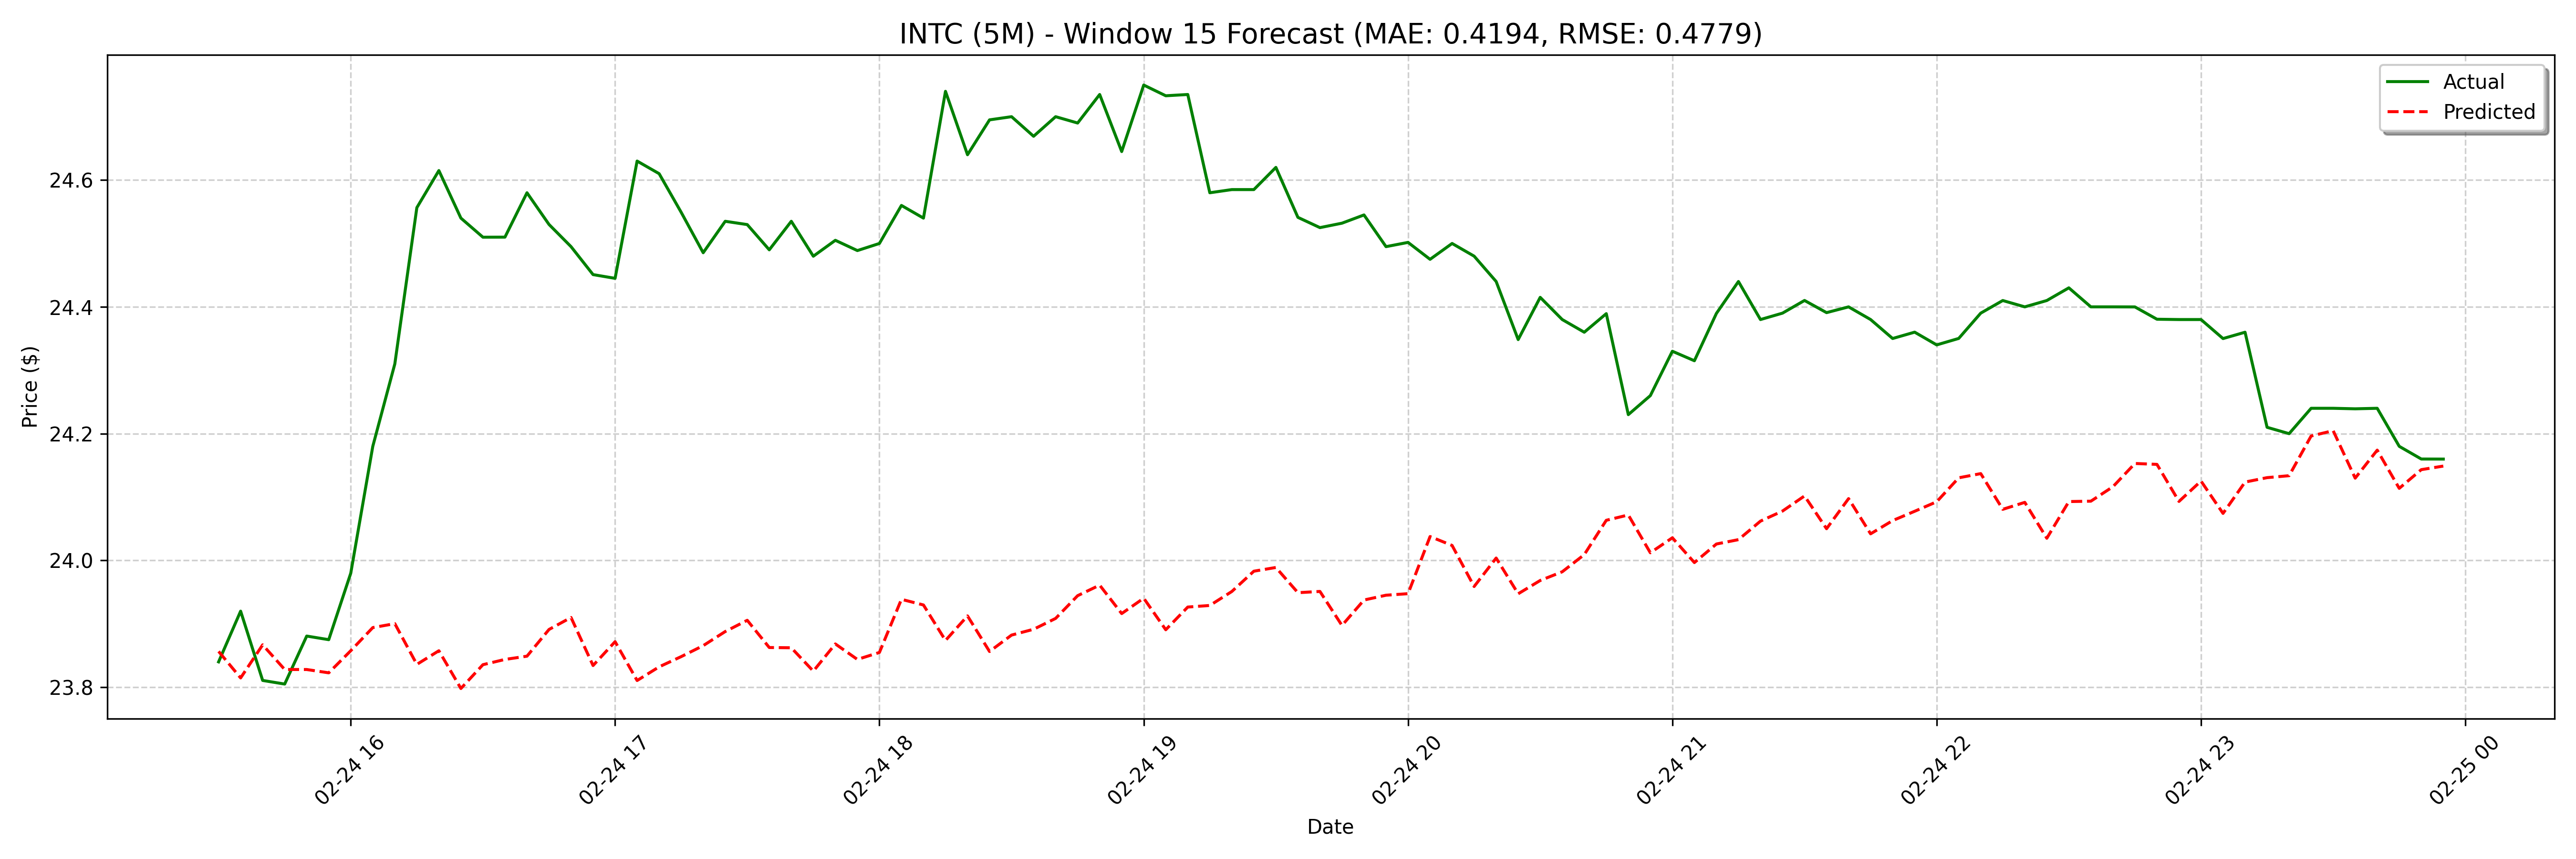

Data behind this chart, as committed beside it:
date, actual, forecast
2025-02-24 15:30:00, 23.84, 23.86
2025-02-24 15:35:00, 23.92, 23.81
2025-02-24 15:40:00, 23.81, 23.87
2025-02-24 15:45:00, 23.81, 23.83
2025-02-24 15:50:00, 23.88, 23.83
2025-02-24 15:55:00, 23.88, 23.82
2025-02-24 16:00:00, 23.98, 23.86
2025-02-24 16:05:00, 24.18, 23.89
2025-02-24 16:10:00, 24.31, 23.9
2025-02-24 16:15:00, 24.56, 23.84
2025-02-24 16:20:00, 24.61, 23.86
2025-02-24 16:25:00, 24.54, 23.8
2025-02-24 16:30:00, 24.51, 23.84
2025-02-24 16:35:00, 24.51, 23.84
2025-02-24 16:40:00, 24.58, 23.85
2025-02-24 16:45:00, 24.53, 23.89
2025-02-24 16:50:00, 24.5, 23.91
2025-02-24 16:55:00, 24.45, 23.83
2025-02-24 17:00:00, 24.44, 23.87
2025-02-24 17:05:00, 24.63, 23.81
2025-02-24 17:10:00, 24.61, 23.83
2025-02-24 17:15:00, 24.55, 23.85
2025-02-24 17:20:00, 24.49, 23.87
2025-02-24 17:25:00, 24.53, 23.89
2025-02-24 17:30:00, 24.53, 23.91
2025-02-24 17:35:00, 24.49, 23.86
2025-02-24 17:40:00, 24.53, 23.86
2025-02-24 17:45:00, 24.48, 23.83
2025-02-24 17:50:00, 24.5, 23.87
2025-02-24 17:55:00, 24.49, 23.84
2025-02-24 18:00:00, 24.5, 23.85
2025-02-24 18:05:00, 24.56, 23.94
2025-02-24 18:10:00, 24.54, 23.93
2025-02-24 18:15:00, 24.74, 23.87
2025-02-24 18:20:00, 24.64, 23.91
2025-02-24 18:25:00, 24.69, 23.86
2025-02-24 18:30:00, 24.7, 23.88
2025-02-24 18:35:00, 24.67, 23.89
2025-02-24 18:40:00, 24.7, 23.91
2025-02-24 18:45:00, 24.69, 23.94
2025-02-24 18:50:00, 24.74, 23.96
2025-02-24 18:55:00, 24.65, 23.92
2025-02-24 19:00:00, 24.75, 23.94
2025-02-24 19:05:00, 24.73, 23.89
2025-02-24 19:10:00, 24.74, 23.93
2025-02-24 19:15:00, 24.58, 23.93
2025-02-24 19:20:00, 24.58, 23.95
2025-02-24 19:25:00, 24.58, 23.98
2025-02-24 19:30:00, 24.62, 23.99
2025-02-24 19:35:00, 24.54, 23.95
2025-02-24 19:40:00, 24.52, 23.95
2025-02-24 19:45:00, 24.53, 23.9
2025-02-24 19:50:00, 24.55, 23.94
2025-02-24 19:55:00, 24.5, 23.95
2025-02-24 20:00:00, 24.5, 23.95
2025-02-24 20:05:00, 24.48, 24.04
2025-02-24 20:10:00, 24.5, 24.02
2025-02-24 20:15:00, 24.48, 23.96
2025-02-24 20:20:00, 24.44, 24
2025-02-24 20:25:00, 24.35, 23.95
... 68 more rows
